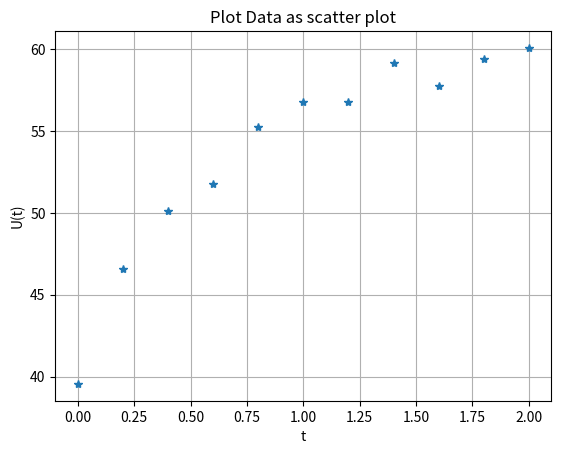
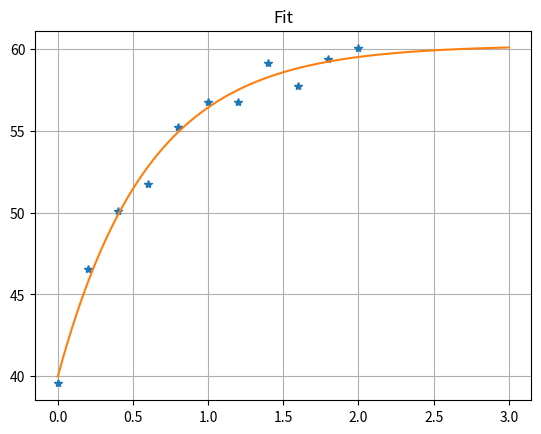

Write Python code to recreate these figures, in order.
import numpy as np
import sympy as sy
import matplotlib.pyplot as plt

"""
=======================================================================================================================
INPUT
=======================================================================================================================
"""

t = np.array([0.0, 0.2, 0.4, 0.6, 0.8, 1.0, 1.2, 1.4, 1.6, 1.8, 2.0], dtype=np.float64)
U = np.array([39.55, 46.55, 50.13, 51.75, 55.25, 56.79, 56.78, 59.13, 57.76, 59.39, 60.08], dtype=np.float64)

tol = 1e-7
max_iter = 300
pmax = 5

# Abschätzung (nachdem ersten Plot)
A0 = 39.0
Q0 = 60
tau0 = 0.4
# 5 * tau = 2, da der Kondensator nach 2s einigermassen fertig geladen aussieht

a = 0
b = 3
stepAccuracy = 0.001


# np Funktion aus der Aufgabenstellung (AUCH FÜR SP BEARBEITEN)
def U_np(t, lam):
    return lam[0] + (lam[1] - lam[0]) * (1 - np.exp(-t / lam[2]))


# sp Funktionen aus der Aufgabenstellung (AUCH FÜR NP BEARBEITEN)
def U_sp(t, lam):
    return lam[0] + (lam[1] - lam[0]) * (1 - sy.exp(-t / lam[2]))


"""
=======================================================================================================================
"""

# Aufgabe a)

# Plot der Daten
plt.figure(1)
plt.plot(t, U, '*')
plt.xlabel('t')
plt.ylabel('U(t)')
plt.title("Plot Data as scatter plot")
plt.grid()
plt.show()

# Aufgabe b)
A, Q, tau = sy.symbols('A Q tau')
lam = sy.Matrix([A, Q, tau])

g = sy.Matrix([U[k] - U_sp(t[k], lam) for k in range(len(t))])
Dg = g.jacobian(lam)

g = sy.lambdify([([A], [Q], [tau])], g, 'numpy')
Dg = sy.lambdify([([A], [Q], [tau])], Dg, 'numpy')


# Numerischer Teil
# Gedämpftes Gauss-Newton Verfahren
def gauss_newton(g, Dg, lam0, tol, max_iter, pmax):
    k = 0
    lam = np.copy(lam0)
    increment = tol + 1
    err_func = np.linalg.norm(g(lam)) ** 2

    while increment > tol and k < max_iter:
        # QR-Zerlegung von Dg(lam)
        [Q, R] = np.linalg.qr(Dg(lam))
        delta = np.linalg.solve(R, Q.T @ -g(lam))

        # Dämpfung
        p = 0
        while np.linalg.norm(g(lam + delta / (2 ** p))) >= err_func and p <= pmax:
            p = p + 1
        if p == pmax + 1:
            p = 0

        # Update des vektors Lambda
        lam = lam + 0.5 ** p * delta
        err_func = np.linalg.norm(g(lam)) ** 2
        increment = np.linalg.norm(delta / (2 ** p))
        k = k + 1

        print(f"Iteration: {k}")
        print(f"Dämpfung: {p}")
        print(f"Lambda: {lam}")
        print(f"Increment: {increment}")
        print(f"Fehlerfunktion: {err_func}")
        print("")
    return (lam, k)


lam0 = np.array([[A0, Q0, tau0]], dtype=np.float64).T

[lamn, n] = gauss_newton(g, Dg, lam0, tol, max_iter, pmax)

print(f"Lambda: {n} = {np.reshape(lamn, -1)}")

# Aufgabe c)
plt.figure(2)
tf = np.arange(a, b, stepAccuracy)
Uf = U_np(tf, lamn)
plt.plot(t, U, "*", label="data")
plt.plot(tf, Uf, label="fit")
plt.title("Fit")
plt.grid()
plt.show()

exit()
